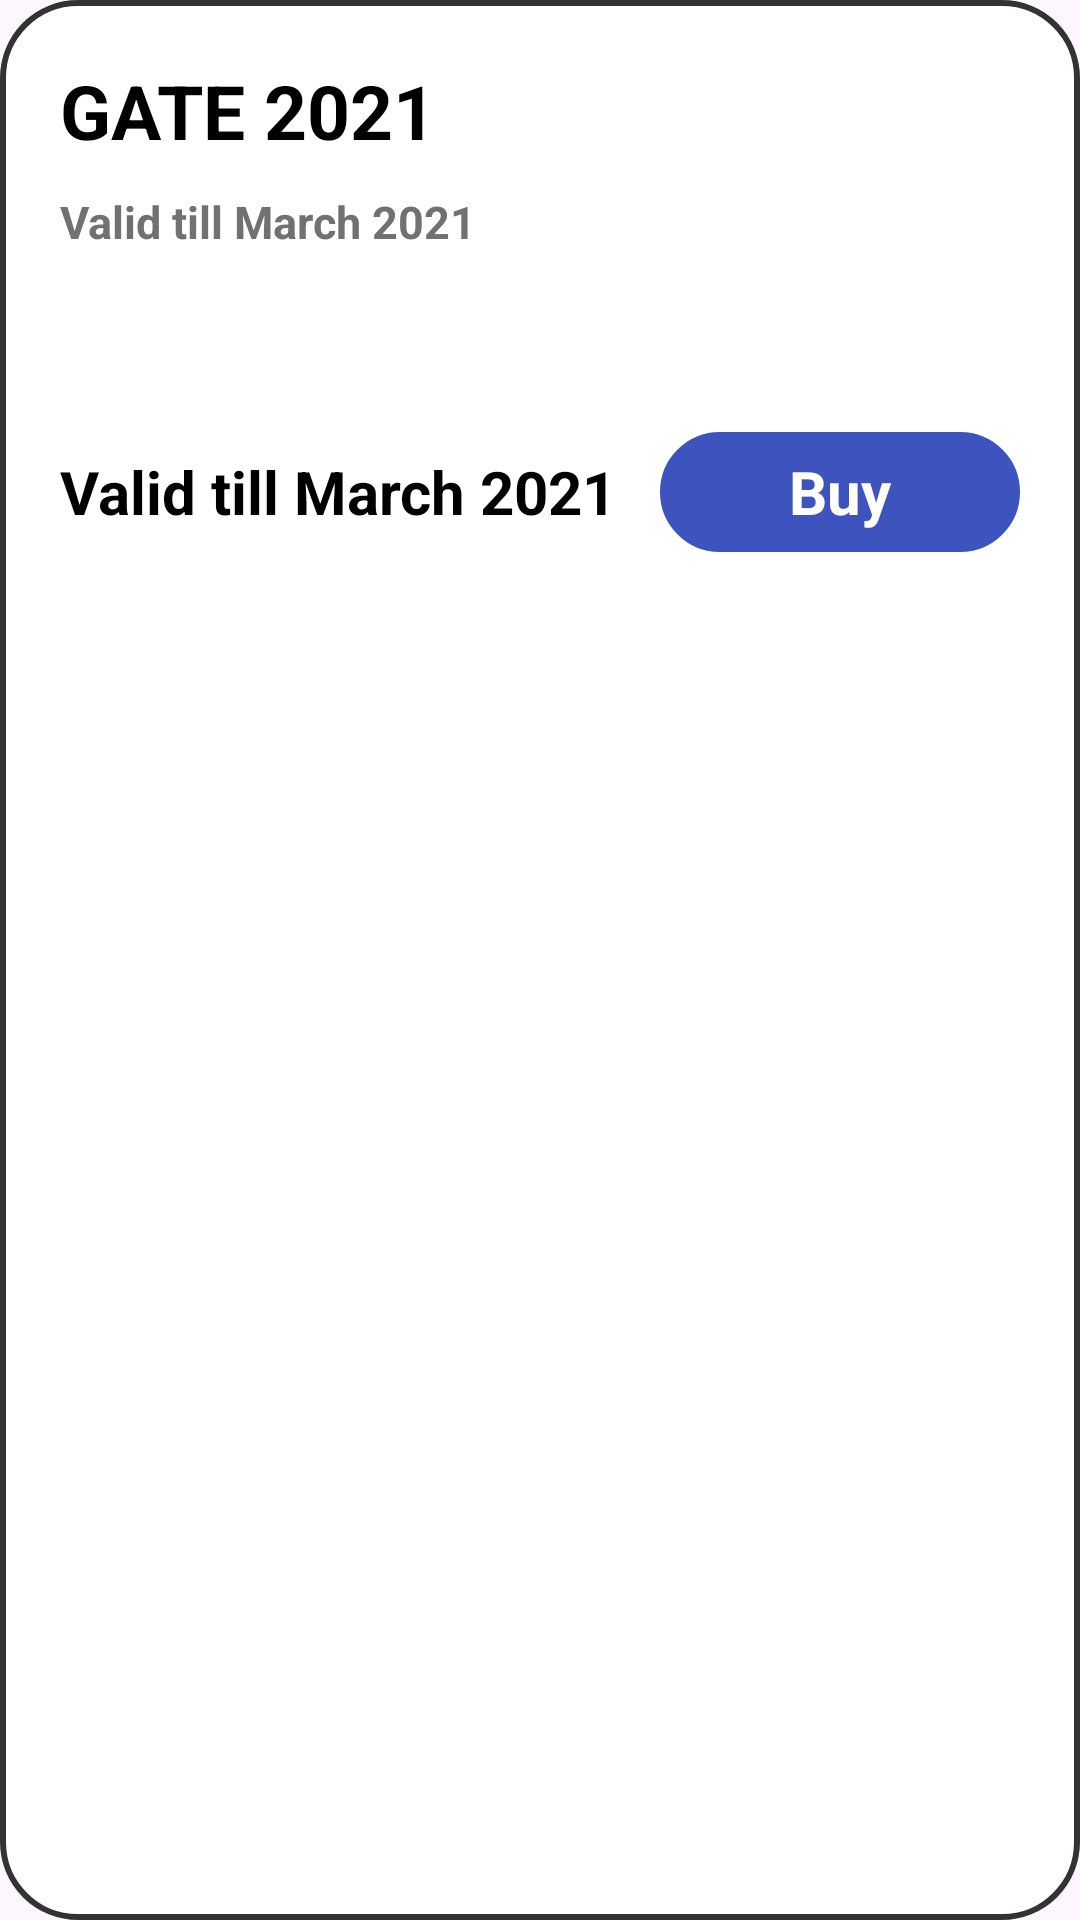

Reconstruct the res/layout file that produces this screen, plus the resources it refers to.
<!-- AndroidManifest.xml: application theme Theme.Onlineeng -->
<!-- res/layout/wrapper_courses.xml -->
<?xml version="1.0" encoding="utf-8"?>
<RelativeLayout xmlns:android="http://schemas.android.com/apk/res/android"
    android:layout_width="match_parent"
    android:layout_marginTop="10dp"
    android:layout_marginLeft="10dp"
    android:layout_marginRight="10dp"
    android:background="@drawable/purchasebg"
    android:padding="10dp"
    android:layout_height="wrap_content">

    <LinearLayout
        android:layout_width="match_parent"
        android:layout_height="wrap_content"
        android:padding="10dp"
        android:orientation="vertical"
        android:id="@+id/linear1" >

        <TextView
            android:layout_width="290dp"
            android:layout_height="wrap_content"
            android:text="GATE 2021"
            android:id="@+id/coursename"
            android:textSize="25dp"
            android:textStyle="bold"
            android:textColor="@color/black" />

        <TextView
            android:layout_width="match_parent"
            android:layout_height="wrap_content"
            android:layout_marginTop="10dp"
            android:text="Valid till March 2021"
            android:textStyle="bold"
            android:id="@+id/details"
            android:textSize="15dp"
            android:textColor="#717171" />

    </LinearLayout>

    <ImageView
        android:layout_width="30dp"
        android:layout_height="30dp"
        android:layout_marginTop="0dp"
        android:layout_alignParentEnd="true"
        android:src="@drawable/lockk"
        android:id="@+id/video" />

    <LinearLayout
        android:layout_width="match_parent"
        android:layout_height="wrap_content"
        android:padding="10dp"
        android:layout_marginTop="40dp"
        android:layout_below="@+id/linear1"
        android:orientation="horizontal"
        android:id="@+id/linear2" >

        <TextView
            android:layout_width="200dp"
            android:layout_height="wrap_content"
            android:text="Valid till March 2021"
            android:textStyle="bold"
            android:id="@+id/price"
            android:textSize="20dp"
            android:textColor="@color/black" />

        <TextView
            android:layout_width="120dp"
            android:layout_height="40dp"
            android:gravity="center"
            android:id="@+id/purchase"
            android:layout_marginLeft="0dp"
            android:text="Buy"
            android:background="@drawable/purchase_button"
            android:textSize="20dp"
            android:textStyle="bold"
            android:textColor="@color/white" />

    </LinearLayout>

</RelativeLayout>
<!-- resources referenced by this layout -->
<resources>
  <color name="black">#FF000000</color>
  <color name="white">#FFFFFFFF</color>
  <!-- drawable purchase_button (drawable) -->
  <shape xmlns:android="http://schemas.android.com/apk/res/android">
      <solid android:color="#3d53be" />
      <stroke
          android:width="2dp"
          android:color="#3d53be" />
      <corners android:radius="20dp" />
  </shape>
  <!-- drawable purchasebg (drawable) -->
  <shape xmlns:android="http://schemas.android.com/apk/res/android">
      <solid android:color="@android:color/white" />
      <stroke
          android:width="2dp"
          android:color="#333333" />
      <corners android:radius="25dp" />
  </shape>
  <style name="Theme.Onlineeng" parent="Base.Theme.Onlineeng" />
  <style name="Base.Theme.Onlineeng" parent="Theme.Material3.DayNight.NoActionBar">
          
          
      </style>
</resources>
